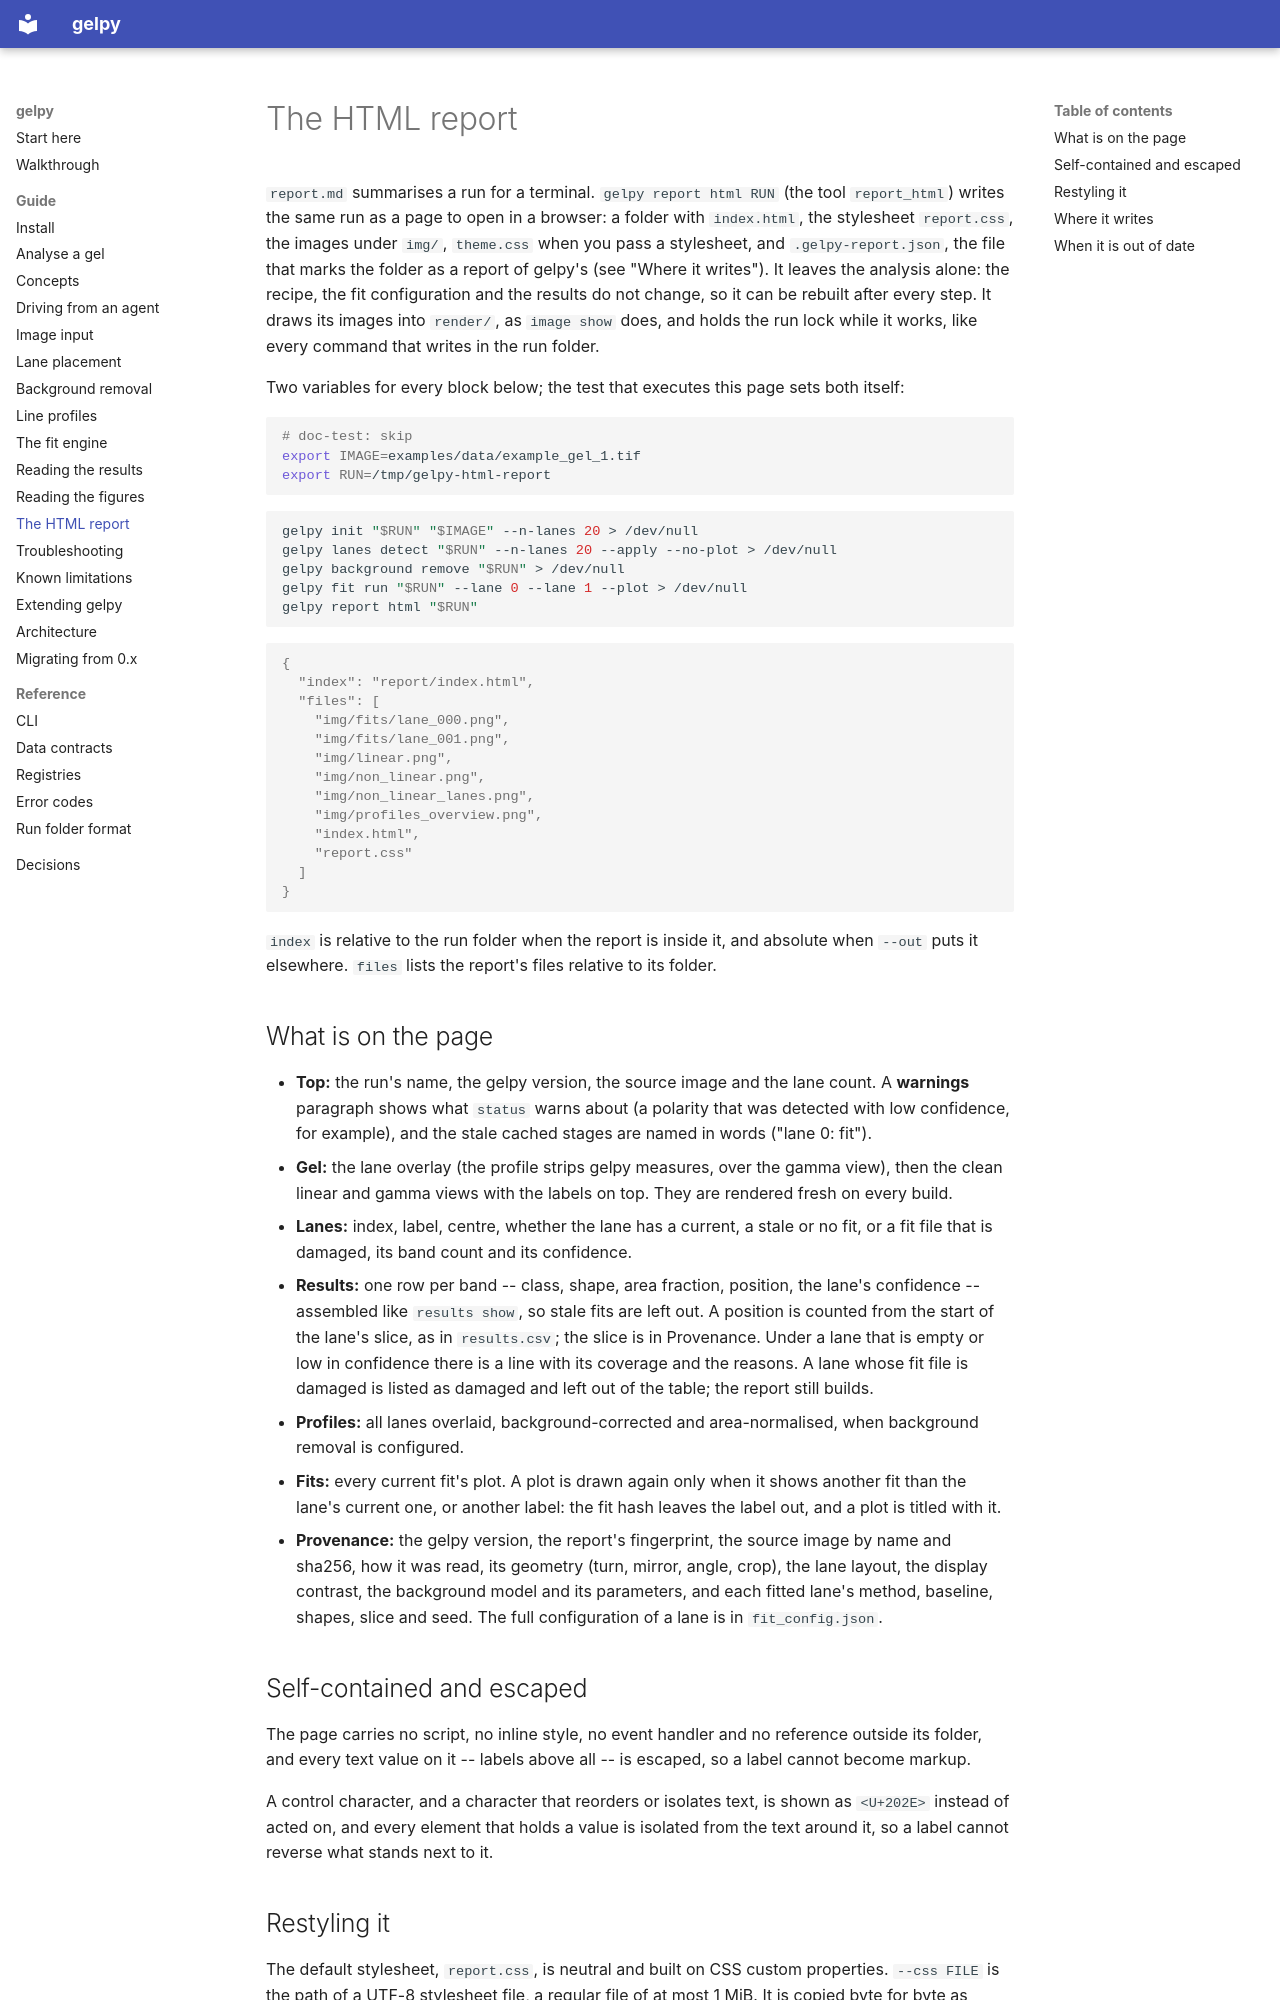

repository: ckarfusehr/gelpy · page: guide/html-report/index.html · generator: mkdocs

---
title: The HTML report
audience: both
summary: "`gelpy report html` writes a run as a static page: the lane overlay, clean gel views, the lane and results tables, profiles, fits and provenance. No scripts, every text escaped, styling through CSS variables. It replaces only its own earlier output, and `status` says when the page is out of date."
subject:
  - src/gelpy/render/html_report.py
  - src/gelpy/cli/_render.py
  - src/gelpy/runfolder/report_folder.py
  - src/gelpy/schemas/report.py
subject_digest: d0e98a76e909d5fb
---

`report.md` summarises a run for a terminal. `gelpy report html RUN` (the tool `report_html`)
writes the same run as a page to open in a browser: a folder with `index.html`, the stylesheet
`report.css`, the images under `img/`, `theme.css` when you pass a stylesheet, and
`.gelpy-report.json`, the file that marks the folder as a report of gelpy's (see "Where it
writes"). It leaves the analysis alone: the recipe, the fit configuration and the results do not
change, so it can be rebuilt after every step. It draws its images into `render/`, as `image show`
does, and holds the run lock while it works, like every command that writes in the run folder.

Two variables for every block below; the test that executes this page sets both itself:

```bash
# doc-test: skip
export IMAGE=examples/data/example_gel_1.tif
export RUN=/tmp/gelpy-html-report
```

```bash
gelpy init "$RUN" "$IMAGE" --n-lanes 20 > /dev/null
gelpy lanes detect "$RUN" --n-lanes 20 --apply --no-plot > /dev/null
gelpy background remove "$RUN" > /dev/null
gelpy fit run "$RUN" --lane 0 --lane 1 --plot > /dev/null
gelpy report html "$RUN"
```

```console
{
  "index": "report/index.html",
  "files": [
    "img/fits/lane_000.png",
    "img/fits/lane_001.png",
    "img/linear.png",
    "img/non_linear.png",
    "img/non_linear_lanes.png",
    "img/profiles_overview.png",
    "index.html",
    "report.css"
  ]
}
```

`index` is relative to the run folder when the report is inside it, and absolute when `--out`
puts it elsewhere. `files` lists the report's files relative to its folder.

## What is on the page

- **Top:** the run's name, the gelpy version, the source image and the lane count. A **warnings**
  paragraph shows what `status` warns about (a polarity that was detected with low confidence, for
  example), and the stale cached stages are named in words ("lane 0: fit").
- **Gel:** the lane overlay (the profile strips gelpy measures, over the gamma view), then the
  clean linear and gamma views with the labels on top. They are rendered fresh on every build.
- **Lanes:** index, label, centre, whether the lane has a current, a stale or no fit, or a fit
  file that is damaged, its band count and its confidence.
- **Results:** one row per band -- class, shape, area fraction, position, the lane's confidence --
  assembled like `results show`, so stale fits are left out. A position is counted from the start
  of the lane's slice, as in `results.csv`; the slice is in Provenance. Under a lane that is empty
  or low in confidence there is a line with its coverage and the reasons. A lane whose fit file is
  damaged is listed as damaged and left out of the table; the report still builds.
- **Profiles:** all lanes overlaid, background-corrected and area-normalised, when background
  removal is configured.
- **Fits:** every current fit's plot. A plot is drawn again only when it shows another fit than
  the lane's current one, or another label: the fit hash leaves the label out, and a plot is
  titled with it.
- **Provenance:** the gelpy version, the report's fingerprint, the source image by name and
  sha256, how it was read, its geometry (turn, mirror, angle, crop), the lane layout, the display contrast, the background model and its
  parameters, and each fitted lane's method, baseline, shapes, slice and seed. The full
  configuration of a lane is in `fit_config.json`.

## Self-contained and escaped

The page carries no script, no inline style, no event handler and no reference outside its
folder, and every text value on it -- labels above all -- is escaped, so a label cannot become
markup.
<!-- claim: html-report-has-no-scripts -->
A control character, and a character that reorders or isolates text, is shown as `<U+202E>`
instead of acted on, and every element that holds a value is isolated from the text around it, so
a label cannot reverse what stands next to it.
